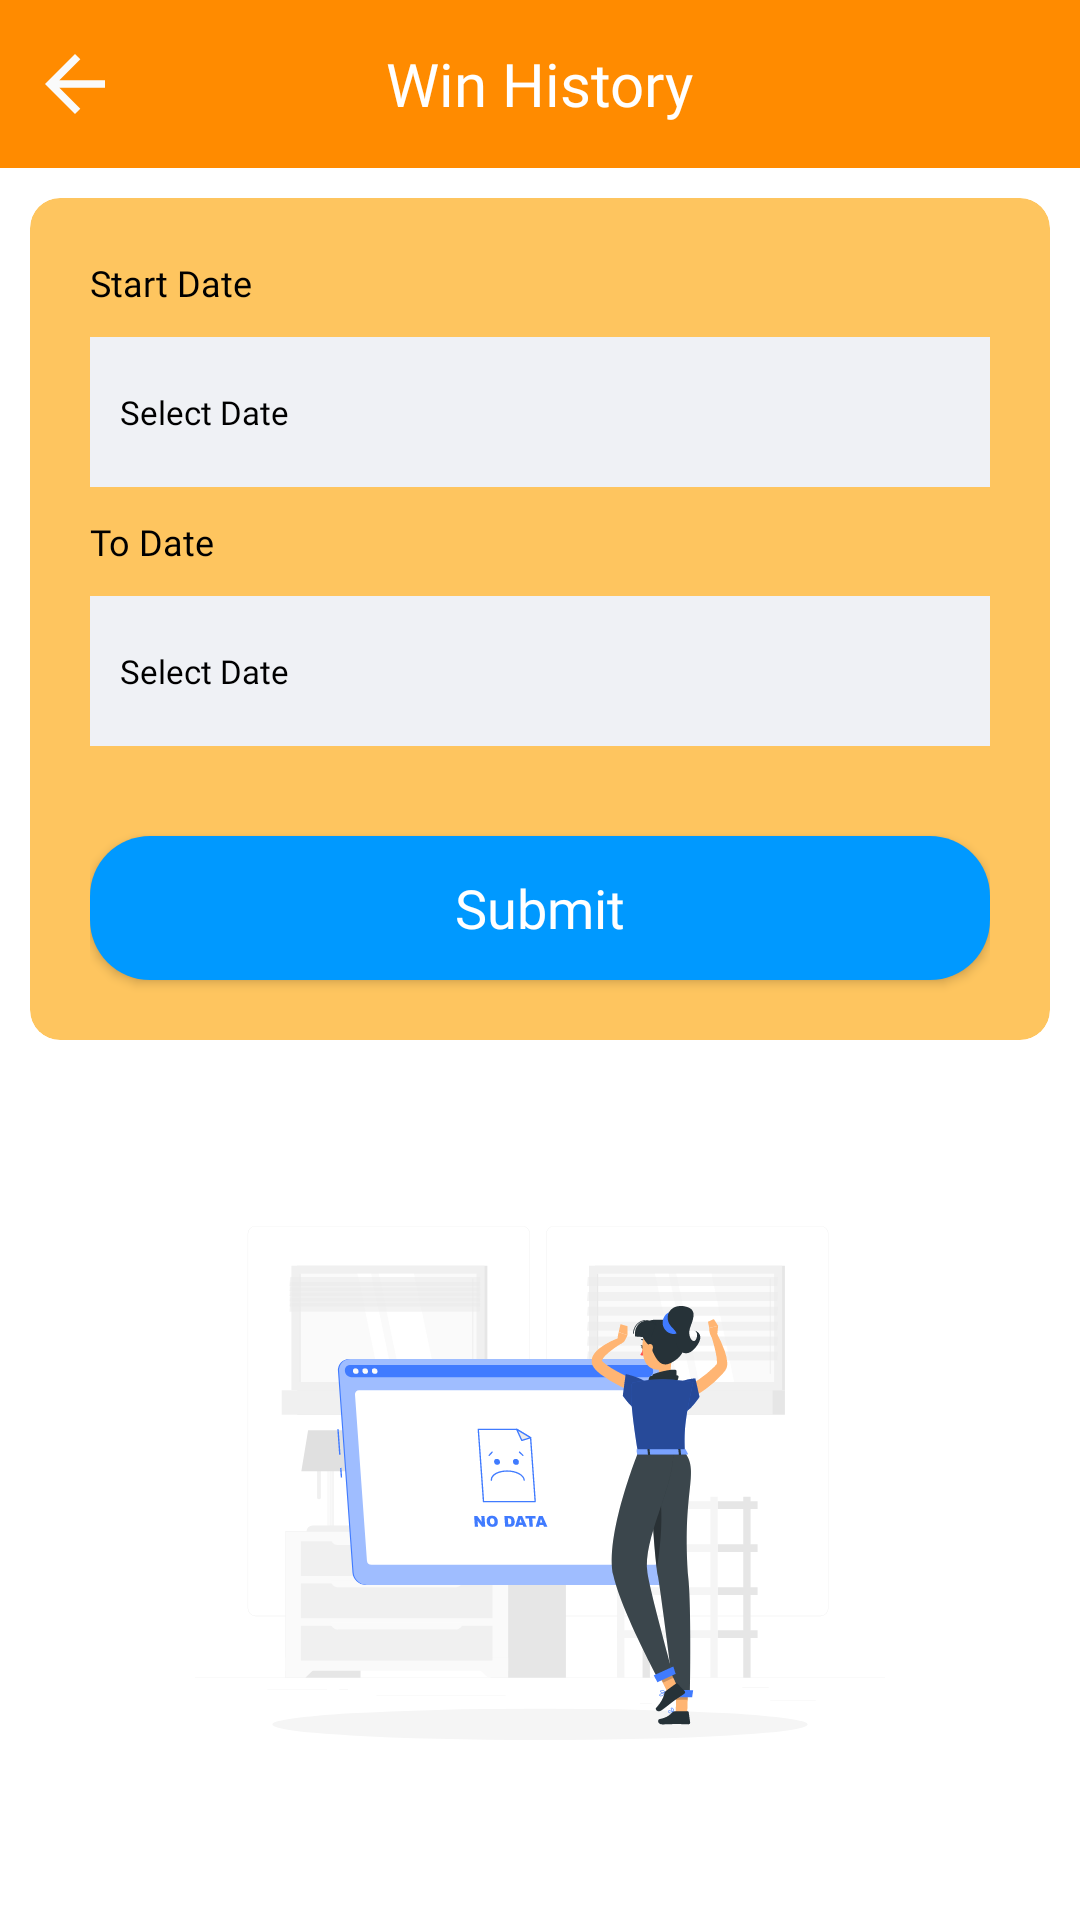

Write the Android layout XML for this screen, with the resource values it uses.
<!-- AndroidManifest.xml: application theme Theme.kalyanlivesatta -->
<!-- res/layout/activity_win_history.xml -->
<?xml version="1.0" encoding="utf-8"?>

<RelativeLayout xmlns:android="http://schemas.android.com/apk/res/android"
    xmlns:app="http://schemas.android.com/apk/res-auto"
    xmlns:tools="http://schemas.android.com/tools"
    android:layout_width="match_parent"
    android:layout_height="match_parent"
    android:background="@color/back_dark"
    tools:context=".bating.ToperHistoryActivity">

    <RelativeLayout
        android:id="@+id/layer1"
        android:layout_width="match_parent"
        android:layout_height="wrap_content">

        <com.google.android.material.appbar.AppBarLayout
            android:id="@+id/myappbar"
            android:layout_width="match_parent"
            android:layout_height="wrap_content">

            <RelativeLayout
                android:layout_width="match_parent"
                android:layout_height="wrap_content">

                <androidx.appcompat.widget.Toolbar
                    android:id="@+id/toolbar"
                    android:layout_width="match_parent"
                    android:layout_height="wrap_content"
                    android:background="@color/primarydark"
                    android:minHeight="?attr/actionBarSize"
                    android:theme="?attr/actionBarTheme" />

                <ImageView
                    android:id="@+id/userbackbut"
                    android:layout_width="30dp"
                    android:layout_height="30dp"
                    android:layout_alignParentStart="true"
                    android:layout_centerVertical="true"
                    android:layout_marginStart="10dp"
                    android:contentDescription="@string/images"
                    android:src="@drawable/ic_baseline_arrow_back" />

                <TextView
                    android:id="@+id/welcometxt"
                    android:layout_width="wrap_content"
                    android:layout_height="wrap_content"
                    android:layout_centerVertical="true"
                    android:layout_centerInParent="true"
                    android:text="@string/win_history"
                    android:fontFamily="@font/poppins_semibold"
                    android:textColor="@color/white"
                    android:textSize="20sp" />


            </RelativeLayout>


        </com.google.android.material.appbar.AppBarLayout>

    </RelativeLayout>

    <RelativeLayout
        android:id="@+id/layer2"
        android:layout_width="match_parent"
        android:layout_height="wrap_content"
        android:layout_below="@id/layer1">

        <androidx.cardview.widget.CardView
            android:layout_width="match_parent"
            android:layout_height="wrap_content"
            android:layout_margin="10dp"
            app:cardBackgroundColor="@color/primary"
            app:cardCornerRadius="10dp"
            app:cardElevation="0dp">

            <LinearLayout
                android:layout_width="match_parent"
                android:layout_height="wrap_content"
                android:background="@color/transparent"
                android:orientation="vertical"
                android:paddingLeft="20dp"
                android:paddingTop="20dp"
                android:paddingRight="20dp">

                <TextView
                    android:layout_width="match_parent"
                    android:layout_height="wrap_content"
                    android:fontFamily="@font/poppins_semibold"
                    android:text="@string/start_date"
                    android:textColor="@color/black"
                    android:textSize="12sp" />

                <TextView
                    android:id="@+id/startdatetxt"
                    android:layout_width="match_parent"
                    android:layout_height="50dp"
                    android:layout_marginTop="10dp"
                    android:background="@drawable/box_frame_offwhite"
                    android:gravity="center_vertical"
                    android:hint="@string/select_date"
                    android:paddingStart="10dp"
                    android:textColor="@color/black"
                    android:textColorHint="@color/black"
                    android:fontFamily="@font/poppins_semibold"
                    android:textSize="11sp"
                    tools:ignore="RtlSymmetry" />

                <TextView
                    android:layout_width="match_parent"
                    android:layout_height="wrap_content"
                    android:layout_marginTop="10dp"
                    android:text="@string/to_date"
                    android:textColor="@color/black"
                    android:fontFamily="@font/poppins_semibold"
                    android:textSize="12sp" />

                <TextView
                    android:id="@+id/todatetxt"
                    android:layout_width="match_parent"
                    android:layout_height="50dp"
                    android:layout_marginTop="10dp"
                    android:background="@drawable/box_frame_offwhite"
                    android:gravity="center_vertical"
                    android:hint="@string/select_date"
                    android:paddingStart="10dp"
                    android:textColor="@color/black"
                    android:textColorHint="@color/black"
                    android:fontFamily="@font/poppins_semibold"
                    android:textSize="11sp"
                    tools:ignore="RtlSymmetry" />

                <androidx.appcompat.widget.AppCompatButton
                    android:id="@+id/user_submit_Button"
                    android:layout_width="match_parent"
                    android:layout_height="wrap_content"
                    android:layout_gravity="center"
                    android:layout_marginTop="30dp"
                    android:layout_marginBottom="20dp"
                    android:background="@drawable/button_design_one"
                    android:text="@string/submit"
                    android:textAllCaps="false"
                    android:textColor="@color/white"
                    android:fontFamily="@font/poppins_semibold"
                    android:textSize="18sp" />


            </LinearLayout>


        </androidx.cardview.widget.CardView>
    </RelativeLayout>

    <RelativeLayout
        android:layout_width="match_parent"
        android:layout_height="match_parent"
        android:layout_below="@id/layer2"
        android:scrollbars="vertical">


        <androidx.recyclerview.widget.RecyclerView
            android:id="@+id/win_history_recyclerview"
            android:layout_width="match_parent"
            android:layout_height="match_parent"
            android:layout_margin="10dp" />

    </RelativeLayout>

    <RelativeLayout
        android:id="@+id/bidhistory_norecordfound"
        android:layout_width="match_parent"
        android:layout_height="match_parent"
        android:layout_below="@id/layer2">

        <ImageView
            android:layout_width="230dp"
            android:layout_height="230dp"
            android:layout_centerInParent="true"
            android:contentDescription="@string/images"
            android:src="@drawable/no_record_found" />

    </RelativeLayout>

    <RelativeLayout
        android:id="@+id/progressbar2"
        android:layout_width="match_parent"
        android:layout_height="match_parent"
        android:layout_centerInParent="true"
        android:background="@color/transparent"
        android:gravity="center"
        android:visibility="gone">

        <include layout="@layout/custom_progress_bar" />
    </RelativeLayout>

</RelativeLayout>
<!-- res/layout/custom_progress_bar.xml (included above) -->
<?xml version="1.0" encoding="utf-8"?>

<RelativeLayout
    xmlns:android="http://schemas.android.com/apk/res/android"
    android:layout_width="match_parent"
    xmlns:app="http://schemas.android.com/apk/res-auto"
    android:layout_height="match_parent"
    android:background="@color/transparent">
    <com.tuyenmonkey.mkloader.MKLoader
        android:layout_width="60dp"
        android:background="@color/transparent"
        android:layout_centerInParent="true"
        android:layout_height="60dp"
        app:mk_type="ClassicSpinner"
        app:mk_color="@color/primarydark" />
</RelativeLayout>
<!-- resources referenced by this layout -->
<resources>
  <color name="back_dark">#FFFFFF</color>
  <color name="black">#000000</color>
  <color name="primary">#FEC55F</color>
  <color name="primarydark">#FF8B00</color>
  <color name="transparent">#00FFFFFF</color>
  <color name="white">#FFFFFFFF</color>
  <!-- drawable box_frame_offwhite (drawable) -->
  <shape xmlns:android="http://schemas.android.com/apk/res/android">
      <solid android:color="@color/white_smoke" />
      <corners android:radius="@dimen/_5sdp" />
  </shape>
  <!-- drawable button_design_one (drawable) -->
  <?xml version="1.0" encoding="utf-8"?>
  
  <shape xmlns:android="http://schemas.android.com/apk/res/android"
      android:shape="rectangle">
  
      <corners android:radius="20dp" />
  
      <gradient
          android:endColor="@color/sky_blue"
          android:startColor="@color/sky_blue" />
  </shape>
  <!-- drawable ic_baseline_arrow_back (drawable) -->
  <vector android:autoMirrored="true"
      android:height="24dp"
      android:tint="#FAFAFA"
      android:viewportHeight="24"
      android:viewportWidth="24"
      android:width="24dp"
      xmlns:android="http://schemas.android.com/apk/res/android">
      <path
          android:fillColor="@android:color/white"
          android:pathData="M20,11H7.83l5.59,-5.59L12,4l-8,8 8,8 1.41,-1.41L7.83,13H20v-2z" />
  </vector>
  <!-- drawable no_record_found: vector/xml drawable (drawable, 25874 chars, omitted) -->
  <string name="images">Image</string>
  <string name="select_date">Select Date</string>
  <string name="start_date">Start Date</string>
  <string name="submit">Submit</string>
  <string name="to_date">To Date</string>
  <string name="win_history">Win History</string>
  <style name="Theme.kalyanlivesatta" parent="Theme.MaterialComponents.DayNight.DarkActionBar">
          
          
          <item name="colorPrimary">@color/purple_500</item>
          <item name="colorPrimaryVariant">@color/primary</item>
          <item name="colorOnPrimary">@color/primary</item>
  
          
          <item name="colorSecondary">@color/primary</item>
          <item name="colorSecondaryVariant">@color/primary</item>
          <item name="colorOnSecondary">@color/primary</item>
          
          <item name="android:statusBarColor">@color/primarydark</item>
          <item name="android:forceDarkAllowed" tools:targetApi="q">false</item>
  
          
      </style>
  <color name="white_smoke">#EFF1F5</color>
  <color name="sky_blue">#0099ff</color>
  <color name="purple_500">#FF6200EE</color>
</resources>
